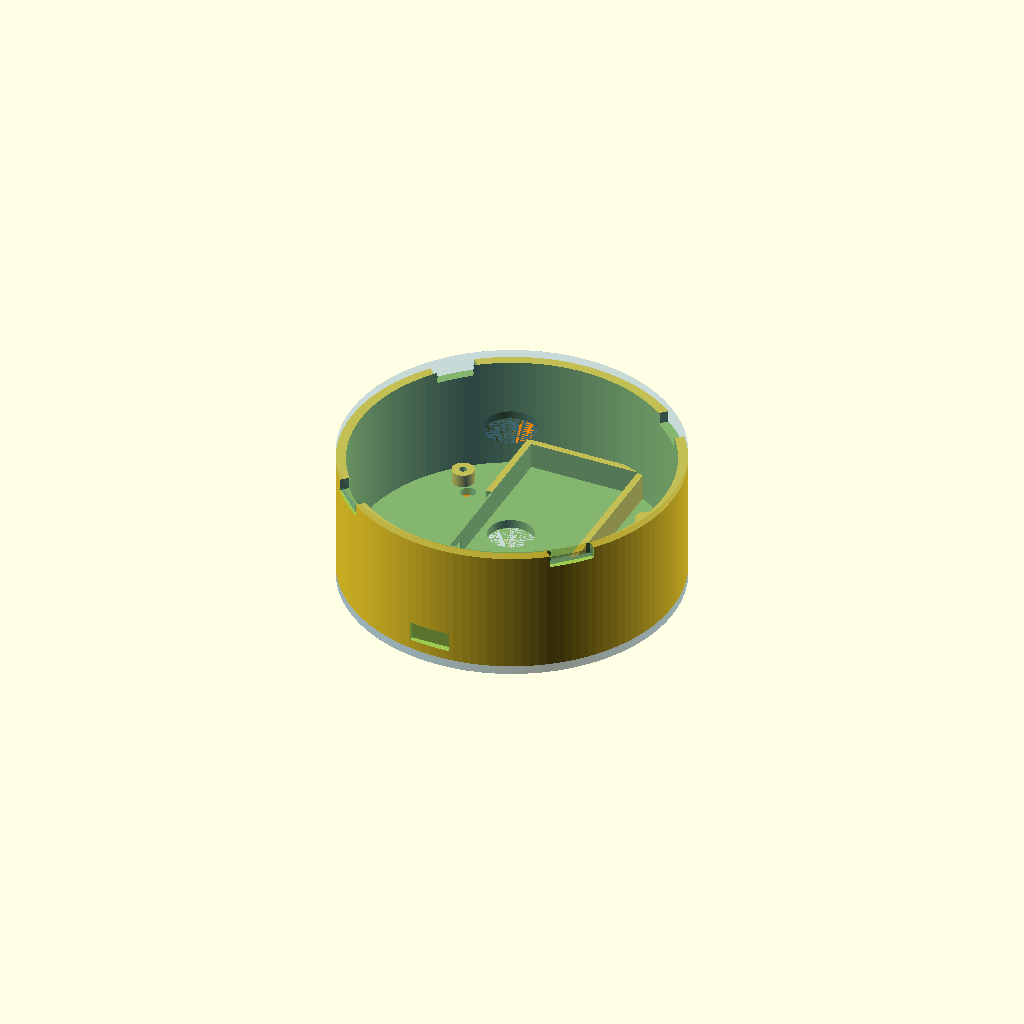
Cell 1: the model at its default parameters.
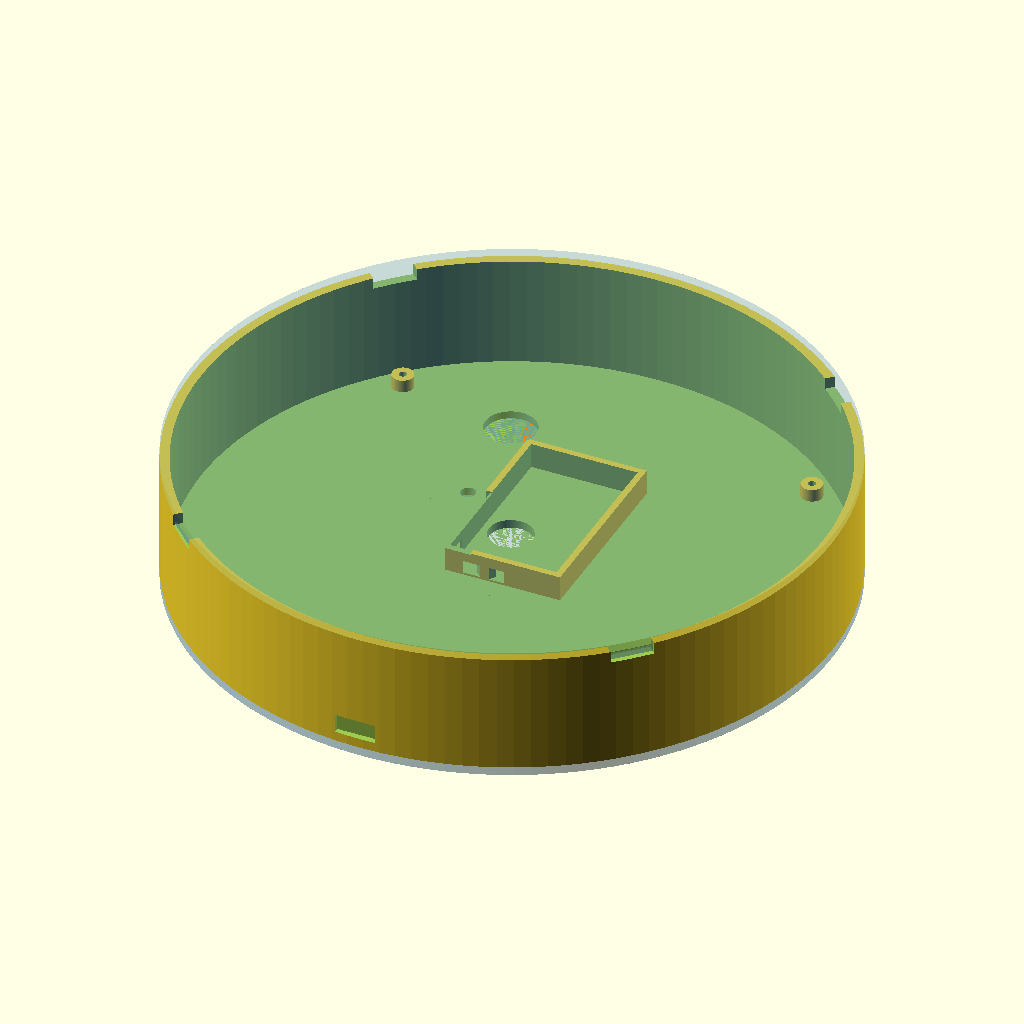
Cell 2 — PUCK_D set to 152, the other parameters unchanged.
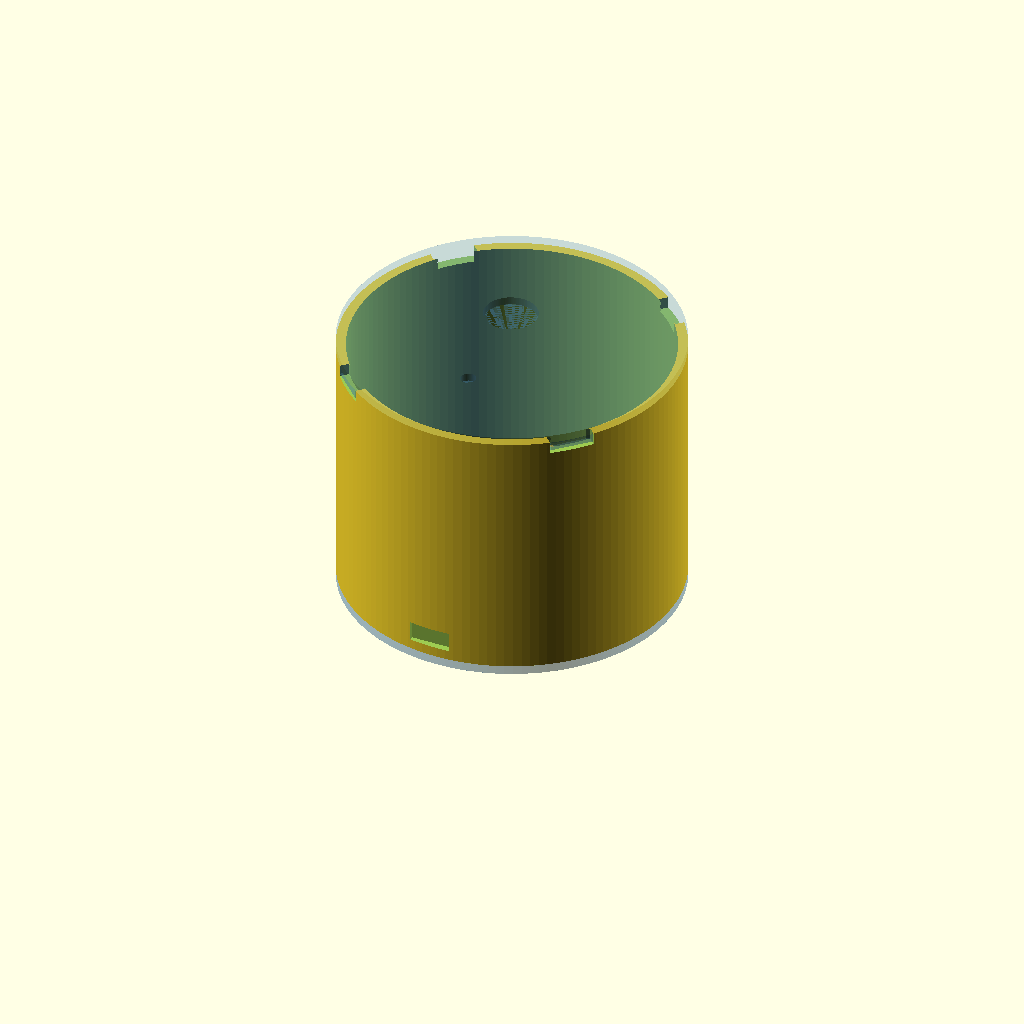
Cell 3: PUCK_H = 60 (everything else at default).
All cells are drawn from one camera (rotation 55°, 0°, 25°, orthographic, colour scheme Cornfield), so only the parameter changes between them.
OpenSCAD source file hardware/wrist_puck/wrist_5/wrist_puck_enclosure_5_0.scad:
// ============================================================
//  Wrist-Puck Dual-Channel Haptic Node — Enclosure
//  Rev 5.0  |  July 2026  |  Sean (Whitehorse, YT)
//
//  76mm diameter. All component positions geometry-validated
//  by Python solver before this file was written.
//
//  Rev 5.0 changes (from Rev 1.5) -- driven by the wrist-mount
//  piece work: the two independent, foam-backed, compound-curve
//  mount pieces now handle wrist conformance AND strap attachment
//  (captured M2 rod through each piece). The puck no longer needs
//  to do either job, so:
//    - Strap lug pads and through-wall strap slots REMOVED
//      entirely (were STRAP_W/STRAP_H/STRAP_Z + the ±X lug
//      geometry). Puck outer silhouette is a clean cylinder again.
//    - Interior dividing walls mostly REMOVED. Servo, XIAO, DRV,
//      and PowerBoost cavities now share one open bay instead of
//      separate pockets under a POCKET_H ceiling. The ONE thing
//      that keeps a real pocket is the battery: it's a soft pouch
//      cell that needs XY containment, so a thin wall survives
//      around its footprint up to BATT_RETAIN_H (top of the
//      battery, where DRV sits) -- open bay above that, same as
//      everywhere else. See BATT_WALL_MARGIN / BATT_RETAIN_H.
//    - PUCK_D left at 76mm. Nothing about this pass changes what
//      drove that number (component fit, solver-validated) --
//      shrinking it would be a separate exercise, re-run through
//      the solver, not a side effect of this cleanup.
//    - LRA bare-skin window (bottom_cap, LRA_DIAM+1.0 opening) is
//      untouched -- it already matched the same "direct contact,
//      no material in the way" principle the mount pieces use.
//
//  Rev 1.5 changes (from Rev 1.4):
//    - PowerBoost 500C retention: floor-rising M2 standoff posts
//      at PB's own mounting-hole pattern are not buildable — PB
//      shares its XY center with BATT/DRV (Z-stacked), and all 4
//      of PB's corner holes land inside the battery's own pocket
//      footprint, so a post there would pass straight through the
//      battery. Replaced with 4 capture nubs on the lid's underside
//      that close the air gap above PB and clamp it to DRV via the
//      snap-fit's own closing force when the shell closes — no
//      screws needed. See PB_NUB_* params. Pair with a thin foam
//      pad on each nub tip in practice, not a perfectly dialed
//      rigid dimension.
//
//  Rev 1.4 changes (from Rev 1.3):
//    - Snap channels: previous design cut slots recessed below
//      the shell top with 1.4mm of solid wall above them. Lid
//      tabs hit the shell rim and could not enter. Slots replaced
//      with full-height guide channels opening from above the
//      shell top (PUCK_H - LID_T + 0.3mm) down to below the
//      tab seating zone. Tabs now drop straight in.
//      Retention: inner locating rim press-fit (0.3mm clearance).
//      If grip is too loose, a thin foam tape strip on the rim
//      adds friction without a reprint.
//
//  RENDER control:
//    RENDER = "bottom"   -> bottom shell only (print this)
//    RENDER = "lid"      -> lid only (print this)
//    RENDER = "cap"      -> bottom cap only (print this)
//    RENDER = "preview"  -> assembled view with coloured components
//    RENDER = "section"  -> Y cross-section for inspection
//
//  Print settings (Bambu A1 Mini):
//    PETG, 0.2mm layer height, 25% infill, no supports, outer brim only
//
//  CLEARANCE note:
//    Default 0.3mm suits the Bambu A1 Mini.
//    Increase to 0.4mm if cavities are too tight on first print.
// ============================================================

RENDER    = "preview";   // "bottom" | "lid" | "preview" | "section"

// ── MAIN PARAMETERS ─────────────────────────────────────────
PUCK_D    = 76;
PUCK_H    = 30;
WALL      = 2.2;
FLOOR_T   = 2.0;
LID_T     = 1.8;
POCKET_H  = 8.0;   // height of component pocket zone from floor
                    // interior void starts at FLOOR_T+POCKET_H=10mm
                    // leaving physical walls between component wells
CLEARANCE = 0.3;
$fn       = 128;

// ── DERIVED ─────────────────────────────────────────────────
INNER_R   = PUCK_D/2 - WALL;       // 35.8 mm
INNER_H   = PUCK_H - FLOOR_T - LID_T;  // 26.2 mm

// ── SG51R SERVO ─────────────────────────────────────────────
// Actual dims: 21.5mm(L) × 11.7mm(W) × 25.1mm(H)
// Mounted on side, horn on +X toward rail
// Solver-validated position: max corner 35.7mm < 35.8mm inner_r
SERVO_CX  = -22;
SERVO_CY  =   0;
SERVO_W   = 21.5 + CLEARANCE;   // was 22.4 — corrected for SG51R body length
SERVO_D   = 25.1 + CLEARANCE;   // matches 25.1mm height ✓ (Rev 1.2 had 25.0 — 0.1mm short)
SERVO_H   = 12.0 + CLEARANCE;   // pocket depth, 11.7mm body width + clearance ✓

// ── LINEAR RAIL SLOT ────────────────────────────────────────
// Runs along X axis (lateral = left/right on wrist)
RAIL_L    = 44;
RAIL_W    =  6.2;
RAIL_Z    = FLOOR_T + 8;    // near servo top, linkage arm connects here
RAIL_SLOT_H = 12;            // slot height (open to interior)

// ── LIPO BATTERY ────────────────────────────────────────────
// HXJNLDC 602040: 20mm wide, 40mm long, 6mm thick
// Updated from 35x25mm design — solver re-checked, corners clear
BATT_CX   =  2;
BATT_CY   = 12;
BATT_W    = 25.0 + CLEARANCE;   // pocket wider than cell (20mm) for wire room
BATT_D    = 41.0 + CLEARANCE;   // was 35.0 — 602040 is 40mm long
BATT_H    =  6.0;               // actual measured 5.59mm + clearance
BATT_LIP  =  1.0;

// ── XIAO ESP32-C3 ────────────────────────────────────────────
// Back arc. Solver-validated: max corner 35.4mm < 35.8mm
XIAO_CX   = -2;
XIAO_CY   = -24;
XIAO_W    = 21.0 + CLEARANCE;
XIAO_D    = 17.8 + CLEARANCE;
XIAO_H    =  4.5;

// USB-C port faces -Y (back of wrist). Cutout through back shell wall.
USBC_W    =  9.5;
USBC_H    =  4.5;

// ── DRV2605L BREAKOUT ────────────────────────────────────────
// Mounted ON TOP of battery (Z-stacked). No floor space conflict.
// Z: FLOOR_T + BATT_H = 7.5mm from shell base
DRV_CX    = BATT_CX;
DRV_CY    = BATT_CY;
DRV_W     = 20.0 + CLEARANCE;
DRV_D     = 25.0 + CLEARANCE;
DRV_H     =  4.0;
DRV_Z     = FLOOR_T + BATT_H;

// ── POWERBOOST 500C ──────────────────────────────────────────
// Adafruit ID 1944 | PCB: 22mm × 37mm, height w/ components: 7mm
// Rev A power arch — replaces PAM2401 + perfboard junction
// Orientation: long axis (37mm) along Y
// Note: Micro-USB charge port faces +Y wall; v1 charges lid-off
PB_CX  = BATT_CX;
PB_CY  = BATT_CY;
PB_W   = 22.0 + CLEARANCE;          // 22.3mm (X)
PB_D   = 37.0 + CLEARANCE;          // 37.3mm (Y)
PB_H   =  7.5;                       // 7mm board + 0.5mm clearance
PB_Z   = FLOOR_T + BATT_H + DRV_H;  // 11.5mm — sits above DRV

// PB CAPTURE NUBS — why no floor-rising M2 posts here:
// PB shares its XY center with BATT/DRV (Z-stacked), and PB's own
// corner mounting holes (per Adafruit forum: 0.05" hole radius,
// centers inset 0.1"/2.54mm from each board edge — VERIFY WITH
// CALIPERS against the actual board before trusting this) sit at
// dx=8.46mm, dy=15.96mm from board center. That's INSIDE the
// battery pocket's own footprint (BATT half-extents 12.65 x 20.65),
// so any post rising from the floor at those XY coords would have
// to pass straight through the battery. Not buildable as a
// standoff. Above POCKET_H (z=10) the area is already open
// interior void anyway — no nearby wall to hang a bracket from.
// Fix: small nubs on the LID's underside that close the air gap
// above PB and press it down against DRV when the shell snaps
// shut — clamped by the snap-fit's own closing force, no screws.
// Nudge target points ~2mm inward from the actual hole centers so
// the nub presses on solid board/copper, not through the open hole.
PB_BOARD_W   = 22.0;   // bare board (no clearance) — for hole math
PB_BOARD_D   = 37.0;
PB_HOLE_DX   = PB_BOARD_W/2 - 2.54 - 2;   // ≈6.46mm — nudged off hole center
PB_HOLE_DY   = PB_BOARD_D/2 - 2.54 - 2;   // ≈13.96mm
PB_NUB_D     = 3.0;
PB_NUB_PRELOAD = 0.3;  // light squeeze; pair with a thin foam pad on
                        // each nub tip rather than trusting this number
                        // to be perfect — forgives tolerance stack-up
PB_NUB_DROP  = (PUCK_H - LID_T) - (PB_Z + PB_H) - PB_NUB_PRELOAD;

// ── LRA (10mm COIN LRA) ──────────────────────────────────────
// Floor pocket, skin-facing. Shares XY with battery but different Z.
// (Battery sits on floor surface; LRA is recessed INTO floor below)
LRA_CX    = -4;
LRA_CY    =  8;
LRA_DIAM  = 10.0 + CLEARANCE;
LRA_H     =  3.5;

// ── SNAP FIT ────────────────────────────────────────────────
SNAP_W    = 10;
SNAP_H    =  2.0;
SNAP_N    =  4;

// ── WRIST STRAP SLOTS ────────────────────────────────────────
// REMOVED in Rev 5.0 -- the puck no longer carries strap tension.
// The two independent wrist-mount pieces (compound-curve, foam-
// backed, hull-decorated) now handle both wrist conformance AND
// strap attachment via a captured M2 rod. The puck goes back to
// being purely an electronics enclosure -- see the Rev 5.0 note
// at the top of this file.

// ── BATTERY POCKET WALL (new in Rev 5.0) ────────────────────
// With strap lugs gone, most of the interior can open into one
// bay (servo/XIAO/DRV/PowerBoost all share the void now -- see
// Rev 5.0 note). The battery is the one thing that still wants
// a real pocket: it's a soft pouch cell, not a rigid board, and
// needs XY containment so it can't migrate sideways under wrist
// motion even though DRV+PowerBoost constrain it in Z from above.
BATT_WALL_MARGIN = 1.5;   // wall thickness around the battery footprint
BATT_RETAIN_H    = BATT_H; // wall height -- up to where DRV sits on top;
                            // open bay above that, same as everywhere else

// ── LID FEATURES ────────────────────────────────────────────
LRA_WIN   = 12;    // LRA window diameter
LED_WIN   =  3.5;  // LED window diameter

// ── M2 STANDOFF POSTS ───────────────────────────────────────
POST_RADIUS = INNER_R - 5;
POST_OD     =  5.0;
POST_ID     =  1.8;   // was 2.2 — 1.8mm suits M2 self-tapping in PETG
POST_H      =  3.0;

// ── BOTTOM CAP ───────────────────────────────────────────────
// Thin disc screwed to M2 standoffs — seals component openings
// LRA opening for direct skin contact
// Use M2×8mm screws (2mm cap + 2mm floor + 3mm into post)
CAP_T       =  2.0;


// ============================================================
//  MODULE: bottom_shell
// ============================================================
module bottom_shell() {
    difference() {
        // Main cylinder -- strap lug pads removed in Rev 5.0,
        // straps now attach to the independent mount pieces
        cylinder(h = PUCK_H - LID_T, d = PUCK_D);

        // Interior void — Rev 5.0: opens from FLOOR_T (not
        // FLOOR_T+POCKET_H) so servo/XIAO/DRV/PowerBoost share one
        // open bay. The battery wall ring is protected from this
        // cut (subtracted out of the cutter itself, below), so it
        // survives as real material up to BATT_RETAIN_H even though
        // everything else opens all the way to the floor.
        difference() {
            translate([0, 0, FLOOR_T])
                cylinder(h = PUCK_H, d = INNER_R*2);

            // Protect the battery wall ring (footprint + margin) —
            // subtracting this FROM the void cutter means that
            // region is NOT cut here, i.e. it stays solid. The
            // actual battery cavity is still carved out separately
            // below (BATT_W x BATT_D, no margin), leaving just the
            // margin band as a real retaining wall.
            translate([BATT_CX, BATT_CY, FLOOR_T + BATT_RETAIN_H/2])
                cube([BATT_W + 2*BATT_WALL_MARGIN,
                      BATT_D + 2*BATT_WALL_MARGIN,
                      BATT_RETAIN_H], center=true);
        }

        // Snap guide channels: open from above shell top to below tab seating zone.
        // Previous design had slots recessed below the top with solid wall above —
        // tabs hit the shell rim and couldn't enter. Channels now run from
        // (PUCK_H - LID_T + 0.3mm) down to (snap seating bottom), so tabs
        // drop straight in. Inner locating rim provides retention.
        for (i = [0:SNAP_N-1])
            rotate([0, 0, i*(360/SNAP_N) + 45])
                translate([PUCK_D/2 - WALL - 0.25, -SNAP_W/2,
                           PUCK_H - LID_T - SNAP_H - 0.7])
                    cube([WALL + 0.5, SNAP_W, SNAP_H + LID_T + 1.2]);

        // LRA floor pocket (recessed from below — vibration to skin)
        translate([LRA_CX, LRA_CY, 0])
            cylinder(h = LRA_H, d = LRA_DIAM);

        // LRA wire channel toward battery/DRV zone
        hull() {
            translate([LRA_CX, LRA_CY, 0])
                cylinder(h=1.5, d=3.5);
            translate([BATT_CX - BATT_W/2, BATT_CY - BATT_D/2 + 4, 0])
                cylinder(h=1.5, d=3.5);
        }

        // Battery pocket — the actual cell cavity, carved out of the
        // wall ring protected above. Full height (past BATT_RETAIN_H)
        // so wires/DRV/PowerBoost stack through it same as before.
        translate([BATT_CX, BATT_CY, FLOOR_T + (POCKET_H + 1)/2])
            cube([BATT_W, BATT_D, POCKET_H + 1], center=true);

        // Servo cavity — starts at interior floor, rises up
        translate([SERVO_CX, SERVO_CY, FLOOR_T + SERVO_H/2])
            cube([SERVO_W, SERVO_D, SERVO_H], center=true);

        // Servo horn clearance slot (+X of servo, connects to rail)
        translate([SERVO_CX + SERVO_W/2 + 2.5, SERVO_CY,
                   FLOOR_T + SERVO_H/2 + 2])
            cube([7, SERVO_D, 5], center=true);

        // Rail slot (lateral, near servo top height)
        translate([0, 0, RAIL_Z + RAIL_SLOT_H/2])
            cube([RAIL_L, RAIL_W, RAIL_SLOT_H], center=true);

        // XIAO pocket — extends past POCKET_H ceiling, visible from interior
        translate([XIAO_CX, XIAO_CY, FLOOR_T + (POCKET_H + 1)/2])
            cube([XIAO_W, XIAO_D, POCKET_H + 1], center=true);

        // USB-C cutout through back wall (-Y direction)
        translate([XIAO_CX, -(PUCK_D/2 - 0.1), FLOOR_T + 2.5])
            cube([USBC_W, WALL+0.5, USBC_H], center=true);

        // DRV pocket (above battery)
        translate([DRV_CX, DRV_CY, DRV_Z])
            cube([DRV_W, DRV_D, DRV_H + 0.5], center=true);

        // PowerBoost 500C pocket (above DRV — Rev A power arch)
        // 22 × 37 × 7mm board; pocket starts at PB_Z, opens upward
        translate([PB_CX, PB_CY, PB_Z + PB_H/2])
            cube([PB_W, PB_D, PB_H], center=true);

        // I2C wire channel: DRV/battery zone to XIAO
        hull() {
            translate([BATT_CX, BATT_CY - BATT_D/2, FLOOR_T + 2])
                cube([3, 1, 3], center=true);
            translate([XIAO_CX, XIAO_CY + XIAO_D/2, FLOOR_T + 2])
                cube([3, 1, 3], center=true);
        }

        // Servo PWM wire channel: servo to XIAO
        hull() {
            translate([SERVO_CX + SERVO_W/2, SERVO_CY - 4, FLOOR_T + 2])
                cube([1, 3, 3], center=true);
            translate([XIAO_CX, XIAO_CY + XIAO_D/2 + 2, FLOOR_T + 2])
                cube([1, 3, 3], center=true);
        }

        // M2 standoff holes
        for (a = [0,90,180,270])
            rotate([0,0,a+45])
                translate([POST_RADIUS, 0, 0])
                    cylinder(h = FLOOR_T + POST_H + 1, d = POST_ID);
    }

    // M2 standoff posts (added back after difference)
    // FIX: posts start 0.1mm into floor to ensure solid union (no coplanar face)
    difference() {
        for (a = [0,90,180,270])
            rotate([0,0,a+45])
                translate([POST_RADIUS, 0, FLOOR_T - 0.1])
                    cylinder(h = POST_H + 0.1, d = POST_OD);
        for (a = [0,90,180,270])
            rotate([0,0,a+45])
                translate([POST_RADIUS, 0, 0])
                    cylinder(h = FLOOR_T + POST_H + 1, d = POST_ID);
    }
}


// ============================================================
//  MODULE: lid
// ============================================================
module lid() {
    difference() {
        union() {
            cylinder(h = LID_T, d = PUCK_D);

            // Inner locating rim (drops into shell opening)
            translate([0, 0, -2.0])
                difference() {
                    cylinder(h=2.0, d=INNER_R*2 - CLEARANCE*2);
                    cylinder(h=2.1, d=INNER_R*2 - CLEARANCE*2 - WALL*2);
                }

            // Snap tabs (project downward, mate with shell slots)
            // FIX: raised so tabs overlap 0.2mm into lid body — eliminates floating region
            for (i = [0:SNAP_N-1])
                rotate([0,0, i*(360/SNAP_N) + 45])
                    translate([PUCK_D/2 - WALL/2, 0, -SNAP_H/2 + 0.1])
                        cube([WALL - CLEARANCE*2, SNAP_W - CLEARANCE,
                              SNAP_H + 0.2], center=true);

            // PowerBoost capture nubs — close the air gap above PB and
            // clamp it to DRV via the snap-fit's closing force. See
            // PB_NUB_* comments near the PowerBoost parameters for why
            // this replaces a floor-rising standoff post here.
            for (sx = [-1, 1])
                for (sy = [-1, 1])
                    translate([PB_CX + sx*PB_HOLE_DX, PB_CY + sy*PB_HOLE_DY,
                               -PB_NUB_DROP])
                        cylinder(h = PB_NUB_DROP, d = PB_NUB_D);
        }

        // LRA window (open hole — max tactile transmission)
        translate([LRA_CX, LRA_CY, -0.1])
            cylinder(h = LID_T+0.2, d = LRA_WIN);

        // LED window (XIAO status LED)
        translate([XIAO_CX, XIAO_CY + 6, -0.1])
            cylinder(h = LID_T+0.2, d = LED_WIN);
    }
}


// ============================================================
//  MODULE: bottom_cap
//  Thin disc sealing the underside. Screws to M2 standoffs.
//  Print flat on bed, no supports needed.
// ============================================================
module bottom_cap() {
    difference() {
        // Main disc — flush with shell outer diameter
        cylinder(h = CAP_T, d = PUCK_D);

        // M2 screw holes — 2.2mm clearance, matching standoff positions
        for (a = [0,90,180,270])
            rotate([0,0, a+45])
                translate([POST_RADIUS, 0, -0.1])
                    cylinder(h = CAP_T + 0.2, d = 2.2, $fn = 16);

        // LRA opening — direct skin contact for haptic transmission
        translate([LRA_CX, LRA_CY, -0.1])
            cylinder(h = CAP_T + 0.2, d = LRA_DIAM + 1.0);
    }
}


// ============================================================
//  RENDER DISPATCH
// ============================================================

if (RENDER == "bottom") {
    bottom_shell();
}

else if (RENDER == "lid") {
    translate([0, 0, LID_T + 2.0])
        rotate([180, 0, 0])
            lid();
}

else if (RENDER == "cap") {
    // Print flat — no rotation needed
    bottom_cap();
}

else if (RENDER == "preview") {
    bottom_shell();

    translate([0, 0, PUCK_H - LID_T])
        color("SteelBlue", 0.3)
            lid();

    // Bottom cap
    color("SteelBlue", 0.5)
        translate([0, 0, -CAP_T])
            bottom_cap();

    // Battery
    color("LimeGreen", 0.8)
        translate([BATT_CX, BATT_CY, FLOOR_T + BATT_H/2])
            cube([BATT_W-CLEARANCE, BATT_D-CLEARANCE, BATT_H], center=true);

    // Servo
    color("MediumSeaGreen", 0.8)
        translate([SERVO_CX, SERVO_CY, FLOOR_T + SERVO_H/2])
            cube([SERVO_W-CLEARANCE, SERVO_D-CLEARANCE, SERVO_H], center=true);

    // Rail
    color("CornflowerBlue", 0.5)
        translate([0, 0, RAIL_Z + 5])
            cube([RAIL_L, RAIL_W-CLEARANCE, 10], center=true);

    // Sliding mass
    color("DarkGray", 0.9)
        translate([0, 0, RAIL_Z + 4])
            cube([14, 5.8, 4], center=true);

    // XIAO
    color("MediumPurple", 0.85)
        translate([XIAO_CX, XIAO_CY, FLOOR_T + XIAO_H/2])
            cube([XIAO_W-CLEARANCE, XIAO_D-CLEARANCE, XIAO_H], center=true);

    // DRV (above battery)
    color("Orchid", 0.8)
        translate([DRV_CX, DRV_CY, DRV_Z + DRV_H/2])
            cube([DRV_W-CLEARANCE, DRV_D-CLEARANCE, DRV_H], center=true);

    // PowerBoost 500C (above DRV — Rev A power arch)
    color("DarkOrange", 0.85)
        translate([PB_CX, PB_CY, PB_Z + PB_H/2])
            cube([PB_W-CLEARANCE, PB_D-CLEARANCE, PB_H], center=true);

    // LRA
    color("Coral", 0.9)
        translate([LRA_CX, LRA_CY, LRA_H/2])
            cylinder(h=LRA_H, d=LRA_DIAM-CLEARANCE, center=true);
}

else if (RENDER == "section") {
    // Cross-section showing internal layout
    intersection() {
        union() {
            bottom_shell();
            translate([0, 0, PUCK_H - LID_T])
                lid();
        }
        // Keep +Y half
        translate([0, 50, PUCK_H/2])
            cube([PUCK_D+10, 100, PUCK_H+10], center=true);
    }
}
Parameter table extracted from the source (name, type, default, range or options):
RENDER: string, default "preview"
PUCK_D: number, default 76
PUCK_H: number, default 30
WALL: number, default 2.2
FLOOR_T: number, default 2
LID_T: number, default 1.8
POCKET_H: number, default 8
CLEARANCE: number, default 0.3
SERVO_CX: number, default -22
SERVO_CY: number, default 0
RAIL_L: number, default 44
RAIL_W: number, default 6.2
RAIL_SLOT_H: number, default 12
BATT_CX: number, default 2
BATT_CY: number, default 12
BATT_H: number, default 6
BATT_LIP: number, default 1
XIAO_CX: number, default -2
XIAO_CY: number, default -24
XIAO_H: number, default 4.5
USBC_W: number, default 9.5
USBC_H: number, default 4.5
DRV_H: number, default 4
PB_H: number, default 7.5
PB_BOARD_W: number, default 22
PB_BOARD_D: number, default 37
PB_NUB_D: number, default 3
PB_NUB_PRELOAD: number, default 0.3
LRA_CX: number, default -4
LRA_CY: number, default 8
LRA_H: number, default 3.5
SNAP_W: number, default 10
SNAP_H: number, default 2
SNAP_N: number, default 4
BATT_WALL_MARGIN: number, default 1.5
LRA_WIN: number, default 12
LED_WIN: number, default 3.5
POST_OD: number, default 5
POST_ID: number, default 1.8
POST_H: number, default 3
CAP_T: number, default 2
